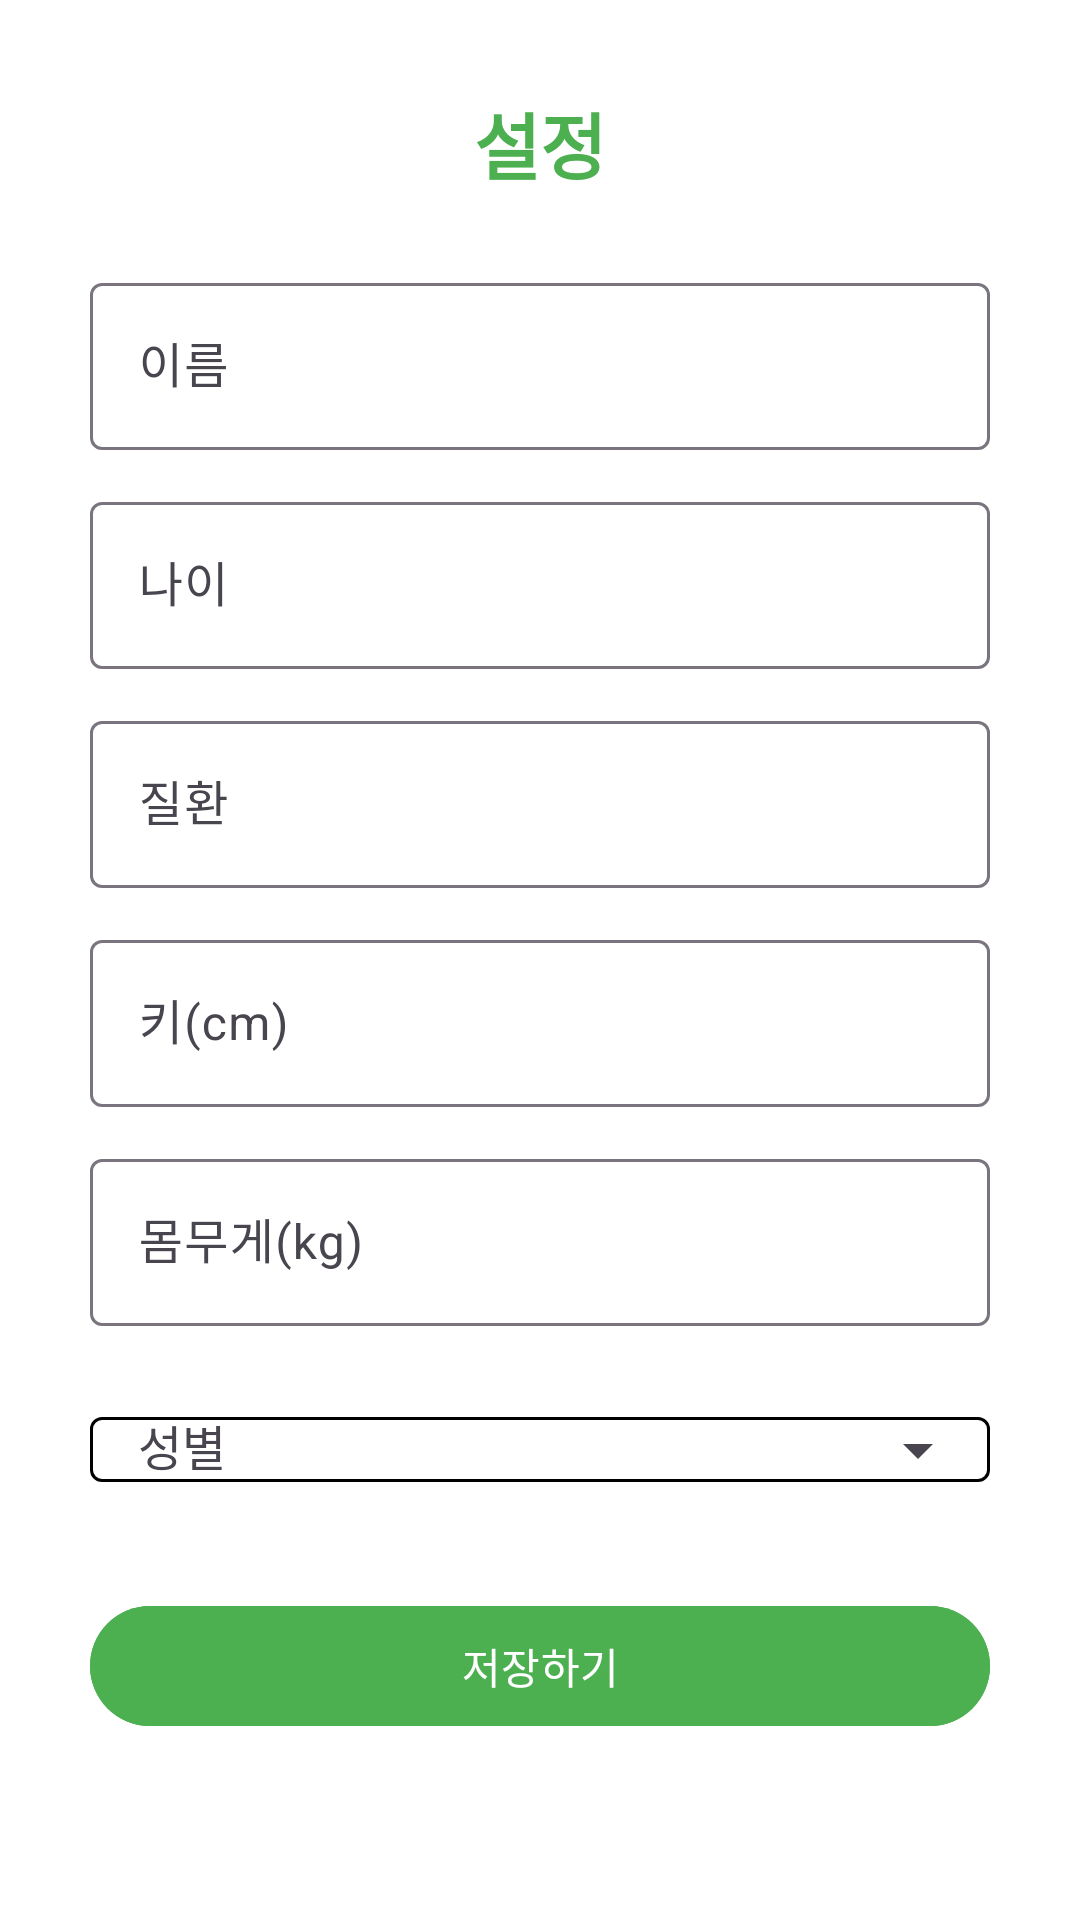

This screen was rendered from an Android layout file. Write that file and the resources it references.
<!-- AndroidManifest.xml: application theme Theme.HealthyTable -->
<!-- res/layout/fragment_settings.xml -->
<?xml version="1.0" encoding="utf-8"?>
<ScrollView xmlns:android="http://schemas.android.com/apk/res/android"
    xmlns:app="http://schemas.android.com/apk/res-auto"
    android:layout_width="match_parent"
    android:layout_height="match_parent"
    android:background="#FFFFFF">

    <LinearLayout
        android:layout_width="match_parent"
        android:layout_height="wrap_content"
        android:orientation="vertical"
        android:padding="30dp">

        
        <TextView
            android:id="@+id/titleTextView"
            android:layout_width="match_parent"
            android:layout_height="wrap_content"
            android:text="설정"
            android:textSize="24sp"
            android:textStyle="bold"
            android:textColor="#4CAF50"
            android:gravity="center"
            android:paddingBottom="24dp" />

        
        <com.google.android.material.textfield.TextInputLayout
            android:layout_width="match_parent"
            android:layout_height="wrap_content"
            android:hint="이름">

            <com.google.android.material.textfield.TextInputEditText
                android:id="@+id/nameEditText"
                android:layout_width="match_parent"
                android:layout_height="wrap_content"/>
        </com.google.android.material.textfield.TextInputLayout>

        <com.google.android.material.textfield.TextInputLayout
            android:layout_width="match_parent"
            android:layout_height="wrap_content"
            android:hint="나이"
            android:layout_marginTop="12dp">

            <com.google.android.material.textfield.TextInputEditText
                android:id="@+id/ageEditText"
                android:layout_width="match_parent"
                android:layout_height="wrap_content"
                android:inputType="number"/>
        </com.google.android.material.textfield.TextInputLayout>

        <com.google.android.material.textfield.TextInputLayout
            android:layout_width="match_parent"
            android:layout_height="wrap_content"
            android:hint="질환"
            android:layout_marginTop="12dp">

            <com.google.android.material.textfield.TextInputEditText
                android:id="@+id/conditionEditText"
                android:layout_width="match_parent"
                android:layout_height="wrap_content"/>
        </com.google.android.material.textfield.TextInputLayout>

        <com.google.android.material.textfield.TextInputLayout
            android:layout_width="match_parent"
            android:layout_height="wrap_content"
            android:hint="키(cm)"
            android:layout_marginTop="12dp">

            <com.google.android.material.textfield.TextInputEditText
                android:id="@+id/heightEditText"
                android:layout_width="match_parent"
                android:layout_height="wrap_content"
                android:inputType="numberDecimal"/>
        </com.google.android.material.textfield.TextInputLayout>

        <com.google.android.material.textfield.TextInputLayout
            android:layout_width="match_parent"
            android:layout_height="wrap_content"
            android:hint="몸무게(kg)"
            android:layout_marginTop="12dp">

            <com.google.android.material.textfield.TextInputEditText
                android:id="@+id/weightEditText"
                android:layout_width="match_parent"
                android:layout_height="wrap_content"
                android:inputType="numberDecimal"/>
        </com.google.android.material.textfield.TextInputLayout>

        
        <com.google.android.material.textfield.TextInputLayout
            android:id="@+id/genderInputLayout"
            android:layout_width="match_parent"
            android:layout_height="wrap_content"
            android:hint="성별"
            android:layout_marginTop="12dp"
            app:endIconMode="dropdown_menu"
            app:boxBackgroundMode="outline"
            android:focusable="true"
            app:boxStrokeColor="@color/gender_box_stroke_selector">

            <AutoCompleteTextView
                android:id="@+id/genderSpinner"
                android:layout_width="match_parent"
                android:layout_height="wrap_content"
                android:inputType="none"
                android:focusable="false"
                android:cursorVisible="false"
                android:paddingStart="16dp"
                android:paddingEnd="16dp"
                android:gravity="center_vertical"
                android:textSize="16sp" />

        </com.google.android.material.textfield.TextInputLayout>

        
        <com.google.android.material.button.MaterialButton
            android:id="@+id/saveButton"
            android:layout_width="match_parent"
            android:layout_height="wrap_content"
            android:text="저장하기"
            android:layout_marginTop="24dp"
            android:backgroundTint="#4CAF50"
            android:textColor="#FFFFFF"/>
    </LinearLayout>
</ScrollView>
<!-- resources referenced by this layout -->
<resources>
  <style name="Theme.HealthyTable" parent="Base.Theme.HealthyTable" />
  <style name="Base.Theme.HealthyTable" parent="Theme.Material3.DayNight.NoActionBar">
          
          
          <item name="colorPrimary">#4CAF50</item> 
          <item name="colorPrimaryVariant">#388E3C</item>
          <item name="colorAccent">#4CAF50</item> 
          <item name="colorControlActivated">#4CAF50</item> 
      </style>
</resources>
